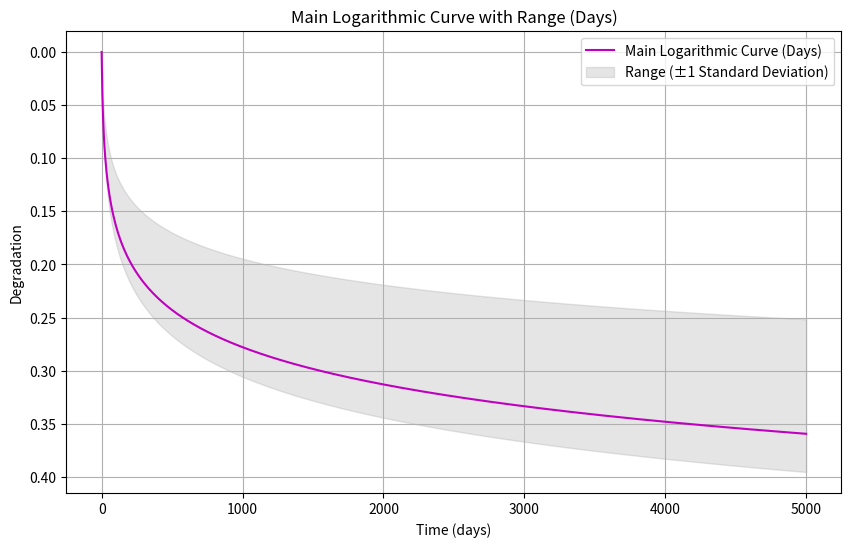
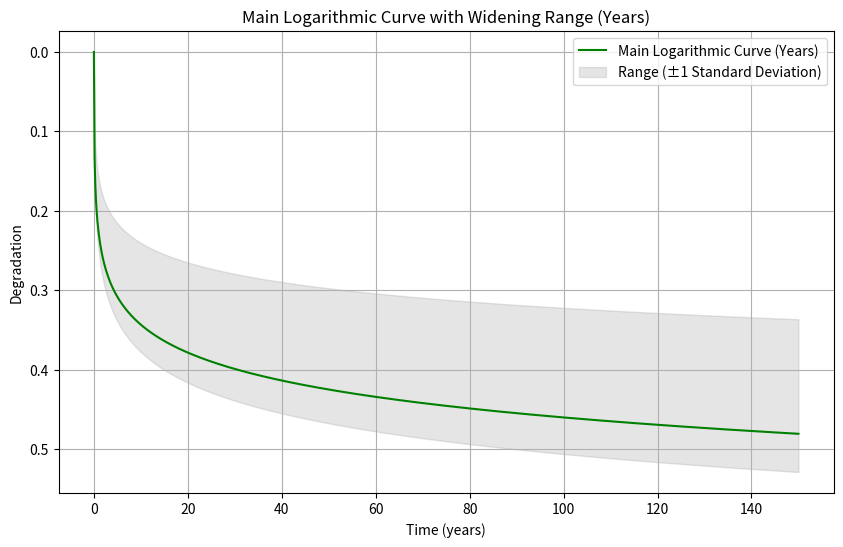

Python code for these plots, in order:
import matplotlib.pyplot as plt
import numpy as np
from scipy.optimize import curve_fit

# # Original data
# data = {
#     "WL-EPS 1-S": [2.498, 2.004, 1.497, 1.454, 1.452],
#     "WL-EPS 1-1": [2.222, 1.725, 1.370, 1.346, 1.322],
#     "WL-EPS 2-S": [2.158, 1.825, 1.486, 1.535, 1.535],
#     "WL-EPS 2-2": [1.968, 1.671, 1.578, 1.453, 1.450],
#     "WN-EPS 1-S": [2.485, 1.965, 1.493, 1.469, 1.424],
#     "WN-EPS 1-1": [2.221, 1.687, 1.368, 1.367, 1.338],
#     "WN-EPS 2-S": [2.157, 1.860, 1.694, 1.588, 1.575],
#     "WN-EPS 2-2": [1.984, 1.698, 1.566, 1.471, 1.472],
#     "WL-XPS 40K": [2.661, 2.522, 2.094, 1.913, 1.902],
#     "WL-XPS 50K": [2.579, 2.445, 2.044, 1.903, 1.897],
#     "WN-XPS 40K": [2.656, 2.486, 2.128, 1.992, 1.929],
#     "WN-XPS 50K": [2.613, 2.476, 2.128, 2.048, 2.024]
# }

# # Normalize data
# normalized_data = {}
# for material, values in data.items():
#     first_value = values[0]
#     normalized_values = [val / first_value for val in values]
#     normalized_data[material] = normalized_values

# # Separate data for XPS and EPS materials
# xps_data = {key: value for key, value in normalized_data.items() if 'XPS' in key}
# eps_data = {key: value for key, value in normalized_data.items() if 'EPS' in key}

# # Calculate mean curves for XPS and EPS
# mean_xps_values = np.mean(list(xps_data.values()), axis=0)
# mean_eps_values = np.mean(list(eps_data.values()), axis=0)

# # Plotting original data
# plt.figure(figsize=(15, 5))
# plt.subplot(1, 3, 1)
# plt.title('Original Data')
# for material, values in data.items():
#     x_data = [0, 100, 1000, 4000, 5000]  # Days
#     y_data = values  # Original data
#     plt.plot(x_data, y_data, label=material)
# plt.xlabel('Days')
# plt.ylabel('Deterioration ratio (%)')
# plt.legend()

# # Plotting normalized data
# plt.subplot(1, 3, 2)
# plt.title('Normalized Data')
# for material, values in normalized_data.items():
#     x_data = [0, 100, 1000, 4000, 5000]  # Days
#     y_data = values  # Normalized data
#     plt.plot(x_data, y_data, label=material)
# plt.xlabel('Days')
# plt.ylabel('Normalized Deterioration ratio')
# plt.legend()

# # Plotting mean curves
# plt.subplot(1, 3, 3)
# plt.title('Mean Curves')
# x_data = [0, 100, 1000, 4000, 5000]  # Days
# plt.plot(x_data, mean_xps_values, marker='o', linestyle='-', color='black', label='Mean Curve (XPS)')
# plt.plot(x_data, mean_eps_values, marker='o', linestyle='-', color='red', label='Mean Curve (EPS)')
# plt.xlabel('Days')
# plt.ylabel('Normalized Deterioration ratio')
# plt.legend()

# plt.tight_layout()
# plt.show()

# # Plot linear regression lines for EPS
# plt.figure(figsize=(8, 6))
# plt.title('Linear Regression Lines (EPS)')
# x_data_eps = [0, 100, 1000, 4000, 5000]
# slope_1, intercept_1 = np.polyfit(x_data_eps[:3], mean_eps_values[:3], 1)
# slope_2, intercept_2 = np.polyfit(x_data_eps[2:], mean_eps_values[2:], 1)
# plt.plot(x_data_eps[:3], slope_1 * np.array(x_data_eps[:3]) + intercept_1, 'r-', label='Linear Regression (EPS: 0 to 1000 days)')
# plt.plot(x_data_eps[2:], slope_2 * np.array(x_data_eps[2:]) + intercept_2, 'b-', label='Linear Regression (EPS: 1000 to 5000 days)')
# plt.xlabel('Days')
# plt.ylabel('Normalized Deterioration ratio')
# plt.legend()
# plt.grid(True)
# plt.show()







import numpy as np
import matplotlib.pyplot as plt
from scipy.optimize import curve_fit



time_points = [0,5,100,1000,4000,5000]

# Original data
data = {
    "WL-EPS 1-S": [2.498, 2.498, 2.004, 1.497, 1.454, 1.452],
    "WL-EPS 1-1": [2.222, 2.222, 1.725, 1.370, 1.346, 1.322],
    "WL-EPS 2-S": [2.158, 2.158, 1.825, 1.486, 1.535, 1.535],
    "WL-EPS 2-2": [1.968, 1.968, 1.671, 1.578, 1.453, 1.450],
    "WN-EPS 1-S": [2.485, 2.485, 1.965, 1.493, 1.469, 1.424],
    "WN-EPS 1-1": [2.221, 2.221, 1.687, 1.368, 1.367, 1.338],
    "WN-EPS 2-S": [2.157, 2.157, 1.860, 1.694, 1.588, 1.575],
    "WN-EPS 2-2": [1.984, 1.984, 1.698, 1.566, 1.471, 1.472]
}

# Initialize lists to store normalized values and distinct days
normalized_values = []

# Iterate through each row
for row in data.values():
    # Calculate initial value for normalization
    initial_value = row[0]

    # Normalize each day value and append to the normalized values list
    normalized_row = [(initial_value - value) / initial_value for value in row]
    normalized_values.append(normalized_row)

# Convert the normalized values list to a NumPy array
normalized_array = np.array(normalized_values)

# Calculate the mean along the columns (axis 0)
mean_values = np.mean(normalized_array, axis=0)

print("Mean values of each column:", mean_values)


# Calculate the standard deviation along the columns (axis 0)
std_dev_values = np.std(normalized_array, axis=0)

print("Standard deviation of each column:", std_dev_values)


# Convert the mean values to represent percentages
percentage_mean_values = (1 - mean_values) * 100




# Logarithmic function
def logarithmic_function(t, a, b):
    return a * np.log(b * t + 1)

# Fit the logarithmic curve to the data
popt_logarithmic, _ = curve_fit(logarithmic_function, time_points, mean_values)

# Generate time points for the curve (days)
time_curve_days = np.linspace(min(time_points), max(time_points), 1000)

# Calculate degradation values for the main logarithmic curve (days)
degradation_logarithmic_days = logarithmic_function(time_curve_days, *popt_logarithmic)

# # Calculate variance of day 5000 values
# day_5000_values = [row[-1] for row in normalized_values]
# variance_day_5000 = np.var(day_5000_values)

# # Calculate upper and lower bounds by adding and subtracting variance from the main curve
# upper_bound_days = degradation_logarithmic_days + np.sqrt(variance_day_5000)
# lower_bound_days = degradation_logarithmic_days - np.sqrt(variance_day_5000)

# Calculate degradation values for each year using the fitted logarithmic curve
degradation_logarithmic_years = logarithmic_function(time_curve_days, *popt_logarithmic)

popt_above = np.copy(popt_logarithmic)
popt_above[0] = popt_above[0] * 0.7
degradation_logarithmic_days_above = logarithmic_function(time_curve_days, *popt_above)

popt_below = np.copy(popt_logarithmic)
popt_below[0] = popt_below[0] * 1.1
degradation_logarithmic_days_below = logarithmic_function(time_curve_days, *popt_below)


# Plot the main logarithmic curve (days)
plt.figure(figsize=(10, 6))
plt.plot(time_curve_days, degradation_logarithmic_days, 'm-', label='Main Logarithmic Curve (Days)')
plt.fill_between(time_curve_days, degradation_logarithmic_days_below, degradation_logarithmic_days_above, color='gray', alpha=0.2, label='Range (±1 Standard Deviation)')
plt.xlabel('Time (days)')
plt.ylabel('Degradation')
plt.title('Main Logarithmic Curve with Range (Days)')
plt.legend()
plt.grid(True)
plt.gca().invert_yaxis()
plt.show()



# Logarithmic function
def logarithmic_function(t, a, b):
    return a * np.log(b * t + 1)

# Generate time points for the new curve (years)
time_curve_years = np.linspace(0, 150, 1000)

# Fit the logarithmic curve to the data
popt_logarithmic, _ = curve_fit(logarithmic_function, time_points, mean_values)


# Calculate degradation values for each year using the fitted logarithmic curve
degradation_logarithmic_years = logarithmic_function(time_curve_years * 365, *popt_logarithmic)

popt_above = np.copy(popt_logarithmic)
popt_above[0] = popt_above[0] * 0.7
degradation_logarithmic_years_above = logarithmic_function(time_curve_years * 365, *popt_above)

popt_below = np.copy(popt_logarithmic)
popt_below[0] = popt_below[0] * 1.1
degradation_logarithmic_years_below = logarithmic_function(time_curve_years * 365, *popt_below)

# Calculate variance at each time point
variance_years = np.linspace(0, 0.01, 1000)  # Example: variance increases linearly over time

# Calculate upper and lower bounds by adding and subtracting variance from the main curve
upper_bound_years = degradation_logarithmic_years + np.sqrt(variance_years)
lower_bound_years = degradation_logarithmic_years - np.sqrt(variance_years)

# Plot the main logarithmic curve (years) with widening upper and lower bounds
plt.figure(figsize=(10, 6))
plt.plot(time_curve_years, degradation_logarithmic_years, 'g-', label='Main Logarithmic Curve (Years)')
# plt.plot(time_curve_years, degradation_logarithmic_years_above, 'b-', label='Above Logarithmic Curve (Years)')
# plt.plot(time_curve_years, degradation_logarithmic_years_below, 'y-', label='Brlow Logarithmic Curve (Years)')

plt.fill_between(time_curve_years, degradation_logarithmic_years_below, degradation_logarithmic_years_above, color='gray', alpha=0.2, label='Range (±1 Standard Deviation)')
plt.xlabel('Time (years)')
plt.ylabel('Degradation')
plt.title('Main Logarithmic Curve with Widening Range (Years)')
plt.legend()
plt.grid(True)
plt.gca().invert_yaxis()
plt.show()
